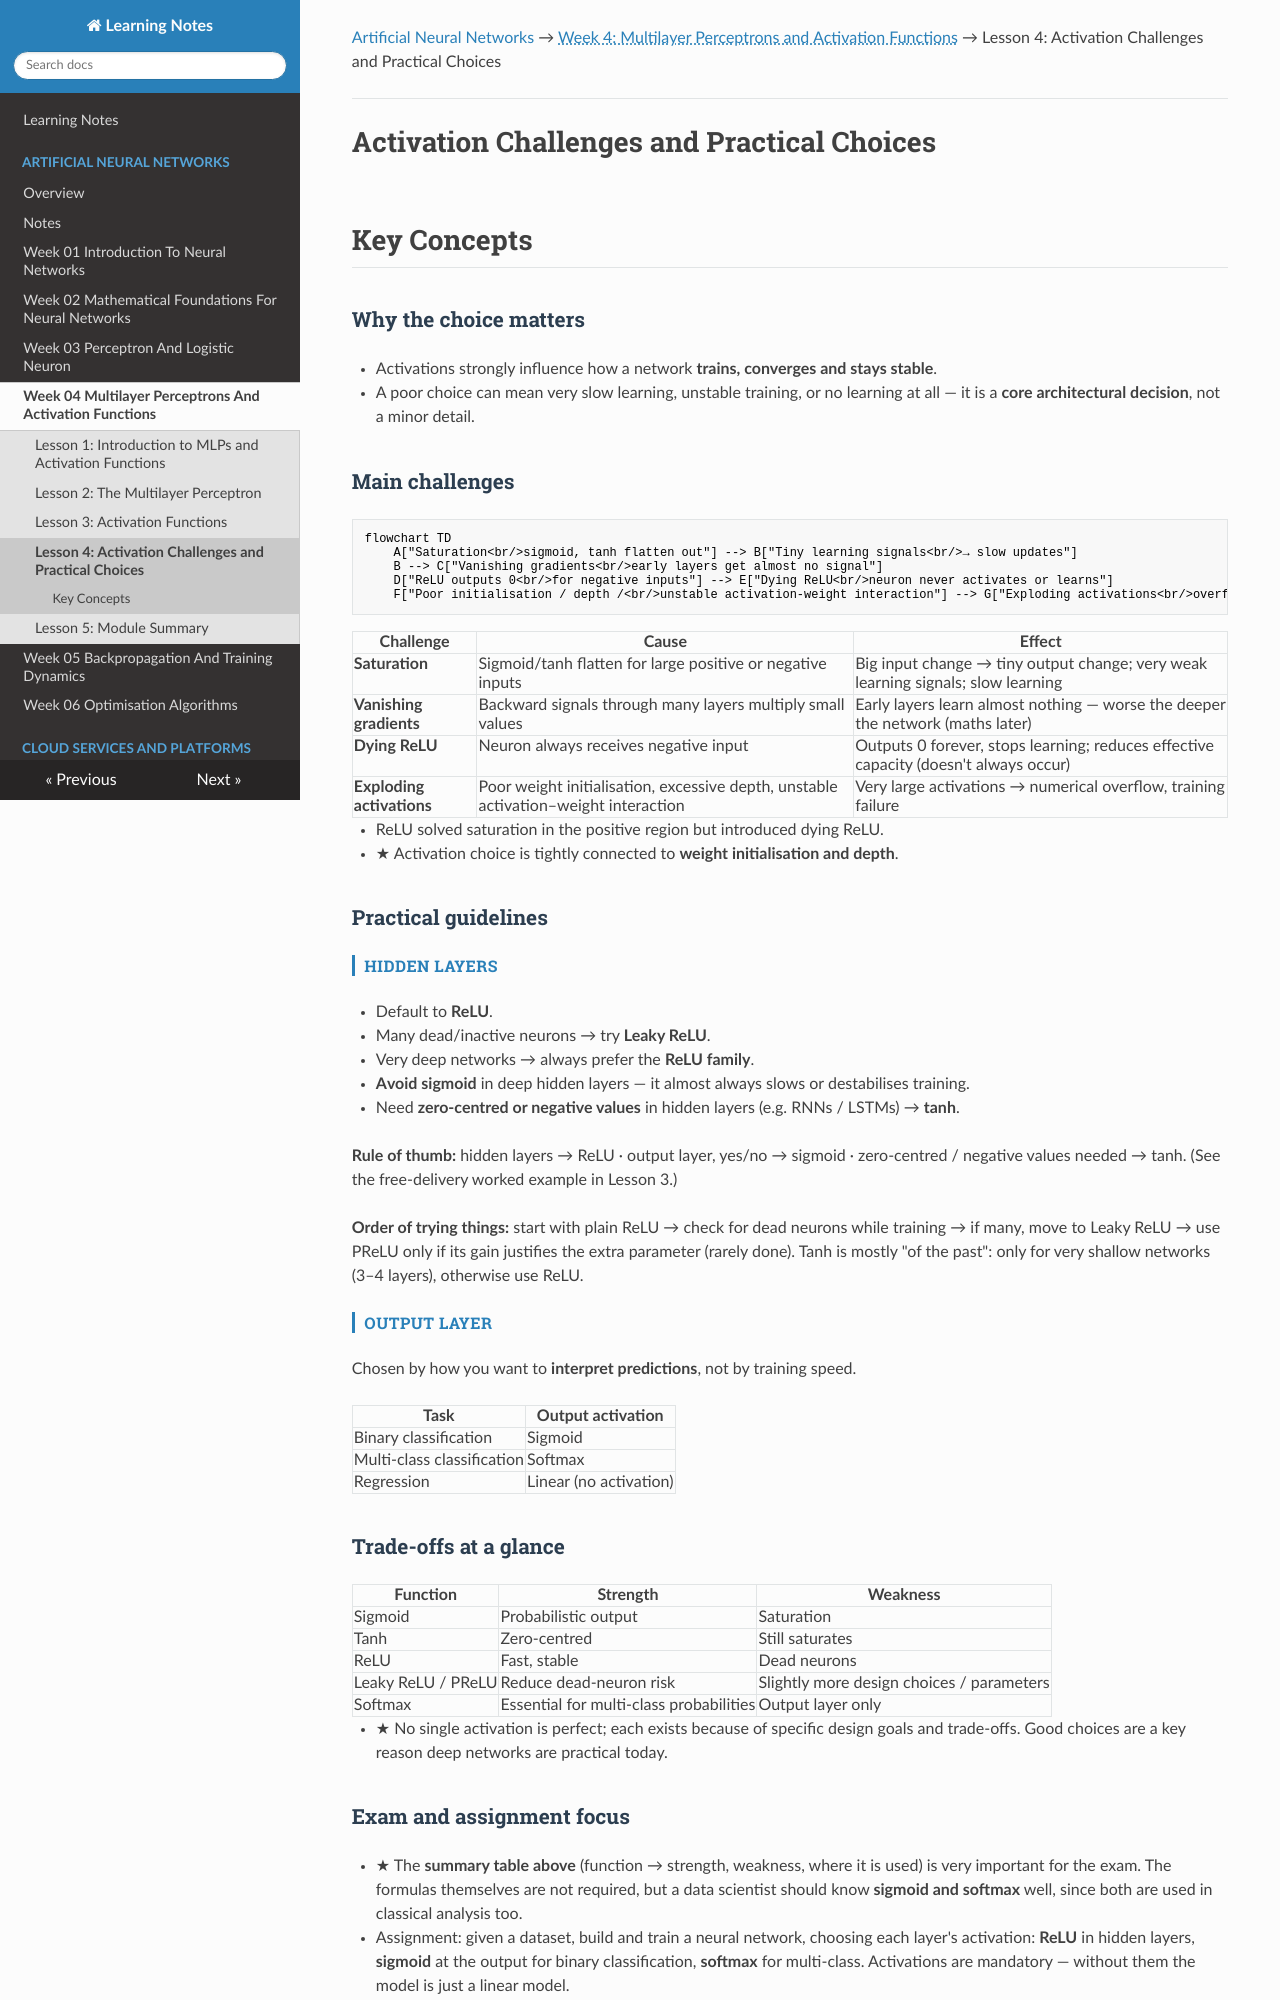

repository: renugasaraswathy/m-sc-data-science-ai · page: artificial-neural-networks/week-04-multilayer-perceptrons-and-activation-functions/lesson-04-activation-challenges-and-practical-choices/index.html · generator: mkdocs

---
title: "Lesson 4: Activation Challenges and Practical Choices"
---

[Artificial Neural Networks](../../index.md) → <span class="week-crumb">Week 4: Multilayer Perceptrons and Activation Functions</span> → Lesson 4: Activation Challenges and Practical Choices

---

# Activation Challenges and Practical Choices

## Key Concepts

### Why the choice matters
- Activations strongly influence how a network **trains, converges and stays stable**.
- A poor choice can mean very slow learning, unstable training, or no learning at all —
  it is a **core architectural decision**, not a minor detail.

### Main challenges
```mermaid
flowchart TD
    A["Saturation<br/>sigmoid, tanh flatten out"] --> B["Tiny learning signals<br/>→ slow updates"]
    B --> C["Vanishing gradients<br/>early layers get almost no signal"]
    D["ReLU outputs 0<br/>for negative inputs"] --> E["Dying ReLU<br/>neuron never activates or learns"]
    F["Poor initialisation / depth /<br/>unstable activation-weight interaction"] --> G["Exploding activations<br/>overflow, failed training"]
```

| Challenge | Cause | Effect |
|---|---|---|
| **Saturation** | Sigmoid/tanh flatten for large positive or negative inputs | Big input change → tiny output change; very weak learning signals; slow learning |
| **Vanishing gradients** | Backward signals through many layers multiply small values | Early layers learn almost nothing — worse the deeper the network (maths later) |
| **Dying ReLU** | Neuron always receives negative input | Outputs 0 forever, stops learning; reduces effective capacity (doesn't always occur) |
| **Exploding activations** | Poor weight initialisation, excessive depth, unstable activation–weight interaction | Very large activations → numerical overflow, training failure |

- ReLU solved saturation in the positive region but introduced dying ReLU.
- ★ Activation choice is tightly connected to **weight initialisation and depth**.

### Practical guidelines

#### Hidden layers
- Default to **ReLU**.
- Many dead/inactive neurons → try **Leaky ReLU**.
- Very deep networks → always prefer the **ReLU family**.
- **Avoid sigmoid** in deep hidden layers — it almost always slows or destabilises
  training.
- Need **zero-centred or negative values** in hidden layers (e.g. RNNs / LSTMs) → **tanh**.

**Rule of thumb:** hidden layers → ReLU · output layer, yes/no → sigmoid · zero-centred /
negative values needed → tanh. (See the free-delivery worked example in Lesson 3.)

**Order of trying things:** start with plain ReLU → check for dead neurons while training
→ if many, move to Leaky ReLU → use PReLU only if its gain justifies the extra parameter
(rarely done). Tanh is mostly "of the past": only for very shallow networks (3–4 layers),
otherwise use ReLU.

#### Output layer
Chosen by how you want to **interpret predictions**, not by training speed.

| Task | Output activation |
|---|---|
| Binary classification | Sigmoid |
| Multi-class classification | Softmax |
| Regression | Linear (no activation) |

### Trade-offs at a glance
| Function | Strength | Weakness |
|---|---|---|
| Sigmoid | Probabilistic output | Saturation |
| Tanh | Zero-centred | Still saturates |
| ReLU | Fast, stable | Dead neurons |
| Leaky ReLU / PReLU | Reduce dead-neuron risk | Slightly more design choices / parameters |
| Softmax | Essential for multi-class probabilities | Output layer only |

- ★ No single activation is perfect; each exists because of specific design goals and
  trade-offs. Good choices are a key reason deep networks are practical today.
